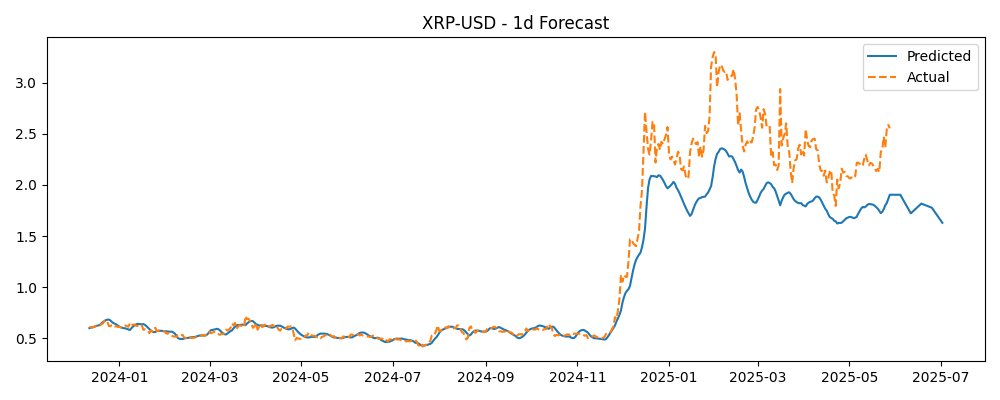

Source data for this figure (header and first rows):
Timestamp, Actual, Predicted
2023-12-12, 0.6114, 0.5999
2023-12-13, 0.6094, 0.6056
2023-12-14, 0.6064, 0.6068
2023-12-15, 0.6129, 0.6115
2023-12-16, 0.621, 0.617
2023-12-17, 0.6237, 0.6232
2023-12-18, 0.6244, 0.6257
2023-12-19, 0.622, 0.6314
2023-12-20, 0.6403, 0.6463
2023-12-21, 0.6436, 0.6596
2023-12-22, 0.6731, 0.6675
2023-12-23, 0.6588, 0.6786
2023-12-24, 0.6616, 0.6824
2023-12-25, 0.6202, 0.6837
2023-12-26, 0.6195, 0.6747
2023-12-27, 0.6285, 0.6603
2023-12-28, 0.6324, 0.6493
2023-12-29, 0.6155, 0.6431
2023-12-30, 0.6198, 0.6341
2023-12-31, 0.6104, 0.6245
2024-01-01, 0.6125, 0.6143
2024-01-02, 0.6055, 0.6079
2024-01-03, 0.6173, 0.6028
2024-01-04, 0.6239, 0.5991
2024-01-05, 0.6254, 0.5979
2024-01-06, 0.6202, 0.5919
2024-01-07, 0.6135, 0.5867
2024-01-08, 0.6463, 0.582
2024-01-09, 0.6224, 0.5995
2024-01-10, 0.6349, 0.6147
2024-01-11, 0.635, 0.6271
2024-01-12, 0.6234, 0.6358
2024-01-13, 0.6218, 0.641
2024-01-14, 0.6149, 0.6407
2024-01-15, 0.6301, 0.6381
2024-01-16, 0.6254, 0.6377
2024-01-17, 0.5826, 0.6392
2024-01-18, 0.5882, 0.6318
2024-01-19, 0.5765, 0.6192
2024-01-20, 0.5685, 0.6044
2024-01-21, 0.5517, 0.5896
2024-01-22, 0.5779, 0.5756
2024-01-23, 0.5666, 0.5656
2024-01-24, 0.6, 0.56
2024-01-25, 0.6021, 0.5636
2024-01-26, 0.5703, 0.5707
2024-01-27, 0.5751, 0.5737
2024-01-28, 0.5762, 0.574
2024-01-29, 0.5759, 0.5739
2024-01-30, 0.5759, 0.5708
2024-01-31, 0.568, 0.5675
2024-02-01, 0.5519, 0.569
2024-02-02, 0.5443, 0.5674
2024-02-03, 0.5531, 0.5651
2024-02-04, 0.5461, 0.5647
2024-02-05, 0.5267, 0.5652
2024-02-06, 0.5177, 0.5565
2024-02-07, 0.518, 0.5458
2024-02-08, 0.5136, 0.5243
2024-02-09, 0.5322, 0.5018
... 479 more rows
